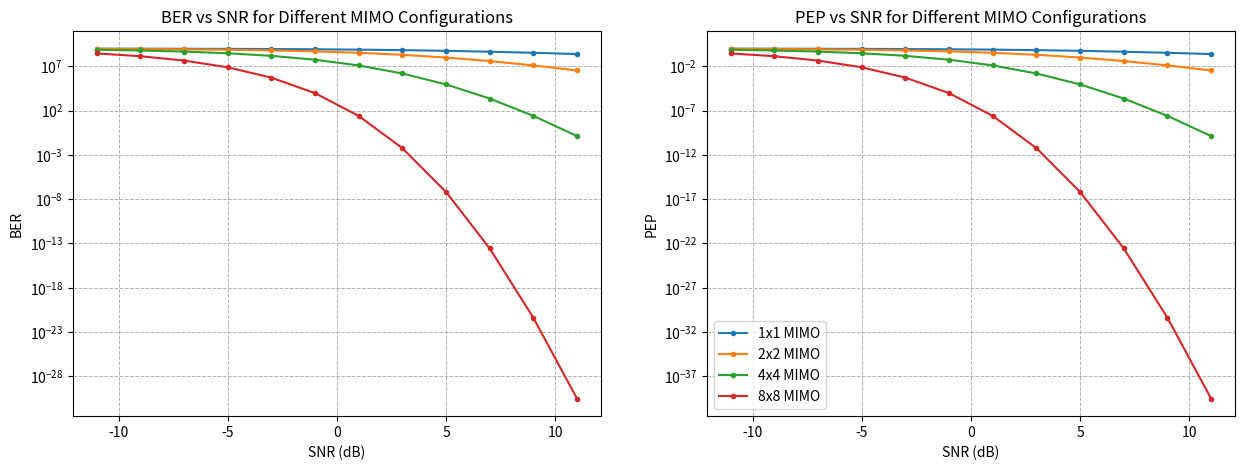

Here is the Python script that generated this plot:
import numpy as np
import matplotlib.pyplot as plt

# SNR 범위 설정 (dB)
SNR_dB = np.arange(-11, 12, 2)
SNR_linear = 10 ** (SNR_dB / 10)  # SNR을 선형 스케일로 변환

def pep(SNR_linear, lambda_val, M_R):
    """ PEP 계산 함수 """
    return ((lambda_val * (SNR_linear / 4)) + 1) ** (-M_R)

def ber_from_pep(pep_vals, num_symbols):
    """ PEP로부터 BER 계산 함수 """
    return pep_vals * num_symbols

# 시뮬레이션 파라미터
lambda_val = 1  # λ는 일반적으로 1로 가정할 수 있습니다.
M_R_values = [1, 4, 16, 64]  # 1x1, 2x2, 4x4 MIMO 시스템에 해당하는 수신 안테나 수
num_symbols = 1000000000  # 심볼의 수를 1000으로 설정

plt.figure(figsize=(15, 5))
plt.subplot(1, 2, 1)
# 각 M_R에 대해 BER을 계산하고 플롯
for M_R in M_R_values:
    pep_vals = pep(SNR_linear, lambda_val, M_R)
    ber_vals = ber_from_pep(pep_vals, num_symbols)  # PEP로부터 BER 계산
    plt.plot(SNR_dB, ber_vals, marker='.', linestyle='-', label=f'{int(np.sqrt(M_R))}x{int(np.sqrt(M_R))} MIMO')
plt.yscale('log')  # BER은 종종 로그 스케일로 표시
plt.xlabel('SNR (dB)')
plt.ylabel('BER')
plt.title('BER vs SNR for Different MIMO Configurations')
plt.grid(True, which='both', linestyle='--', linewidth=0.7)

# 각 M_R에 대해 BER을 계산하고 플롯
plt.subplot(1, 2, 2)
for M_R in M_R_values:
    pep_vals = pep(SNR_linear, lambda_val, M_R)
    plt.plot(SNR_dB, pep_vals, marker='.', linestyle='-', label=f'{int(np.sqrt(M_R))}x{int(np.sqrt(M_R))} MIMO')

plt.yscale('log')  # BER은 종종 로그 스케일로 표시
plt.xlabel('SNR (dB)')
plt.ylabel('PEP')
plt.title('PEP vs SNR for Different MIMO Configurations')
plt.grid(True, which='both', linestyle='--', linewidth=0.7)
plt.legend()
plt.show()
